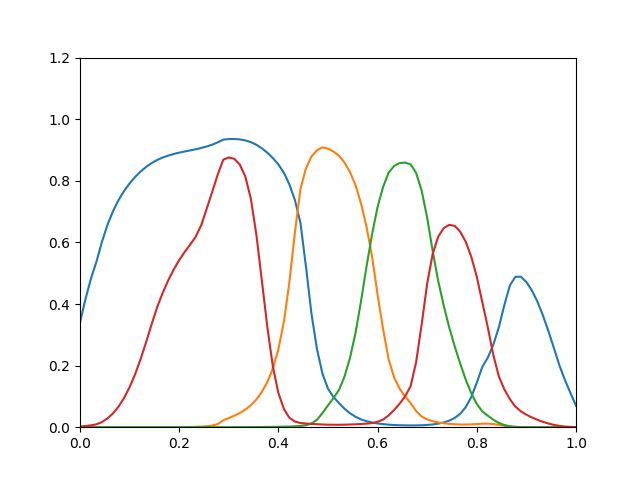

The table this chart was drawn from, first rows:
0.3403, 5.69e-23, 3.431e-22, 0.002215
0.4162, 2.737e-19, 2.134e-19, 0.003868
0.4831, 3.025e-16, 4.693e-17, 0.006022
0.5383, 6.406e-14, 3.104e-15, 0.009394
0.6028, 2.044e-12, 6.399e-14, 0.01693
0.6578, 3.556e-11, 8.334e-13, 0.02867
0.7019, 4.124e-10, 7.664e-12, 0.04511
0.7376, 3.39e-09, 5.227e-11, 0.06699
0.767, 2.084e-08, 2.764e-10, 0.095
0.7916, 1.002e-07, 1.179e-09, 0.1298
0.8124, 3.922e-07, 4.194e-09, 0.1719
0.8302, 1.29e-06, 1.28e-08, 0.2211
0.8451, 3.662e-06, 3.431e-08, 0.2763
0.8576, 9.333e-06, 8.497e-08, 0.3345
0.8676, 2.162e-05, 1.944e-07, 0.3896
0.8755, 4.595e-05, 4.117e-07, 0.436
0.8818, 9.054e-05, 8.126e-07, 0.4766
0.887, 0.0001672, 1.507e-06, 0.5119
0.8914, 0.000292, 2.645e-06, 0.5426
0.8952, 0.0004867, 4.421e-06, 0.5694
0.8988, 0.0007805, 7.078e-06, 0.5932
0.9024, 0.001247, 1.114e-05, 0.6186
0.9066, 0.001984, 1.711e-05, 0.6561
0.9116, 0.003159, 2.554e-05, 0.7099
0.9173, 0.005233, 3.763e-05, 0.7646
0.925, 0.01001, 5.477e-05, 0.8207
0.9337, 0.02249, 7.97e-05, 0.8686
0.9355, 0.02974, 0.0001141, 0.8758
0.9357, 0.03736, 0.0001601, 0.8714
0.9343, 0.0463, 0.0002205, 0.8526
0.9311, 0.05717, 0.0002979, 0.8138
0.9256, 0.07138, 0.000398, 0.7421
0.917, 0.08999, 0.0005181, 0.6252
0.9054, 0.1144, 0.0006624, 0.4758
0.8911, 0.147, 0.0008362, 0.3242
0.8736, 0.1908, 0.001052, 0.1966
0.8531, 0.2534, 0.001318, 0.1109
0.8261, 0.3428, 0.00167, 0.05917
0.7878, 0.4719, 0.002139, 0.0304
0.7369, 0.6332, 0.002819, 0.0182
0.6632, 0.7738, 0.003979, 0.01358
0.5214, 0.8407, 0.00635, 0.01186
0.3683, 0.8789, 0.01195, 0.01071
0.2534, 0.8991, 0.02406, 0.009755
0.1735, 0.9085, 0.04601, 0.00879
0.1249, 0.9046, 0.07089, 0.0082
0.0978, 0.8949, 0.09486, 0.007902
0.07825, 0.8812, 0.1211, 0.007833
0.05984, 0.8592, 0.1646, 0.008216
0.04517, 0.8284, 0.2254, 0.008802
0.03384, 0.7856, 0.3066, 0.009494
0.02532, 0.7261, 0.4099, 0.01039
0.01928, 0.6498, 0.5229, 0.01157
0.01511, 0.5534, 0.6269, 0.0134
0.0121, 0.4294, 0.7156, 0.01745
0.009939, 0.3181, 0.7802, 0.02486
0.008218, 0.2208, 0.8263, 0.03819
0.007096, 0.1612, 0.8485, 0.05595
0.006397, 0.1247, 0.8575, 0.07651
0.005963, 0.09956, 0.8592, 0.1002
0.005774, 0.0782, 0.8532, 0.1336
... 30 more rows
